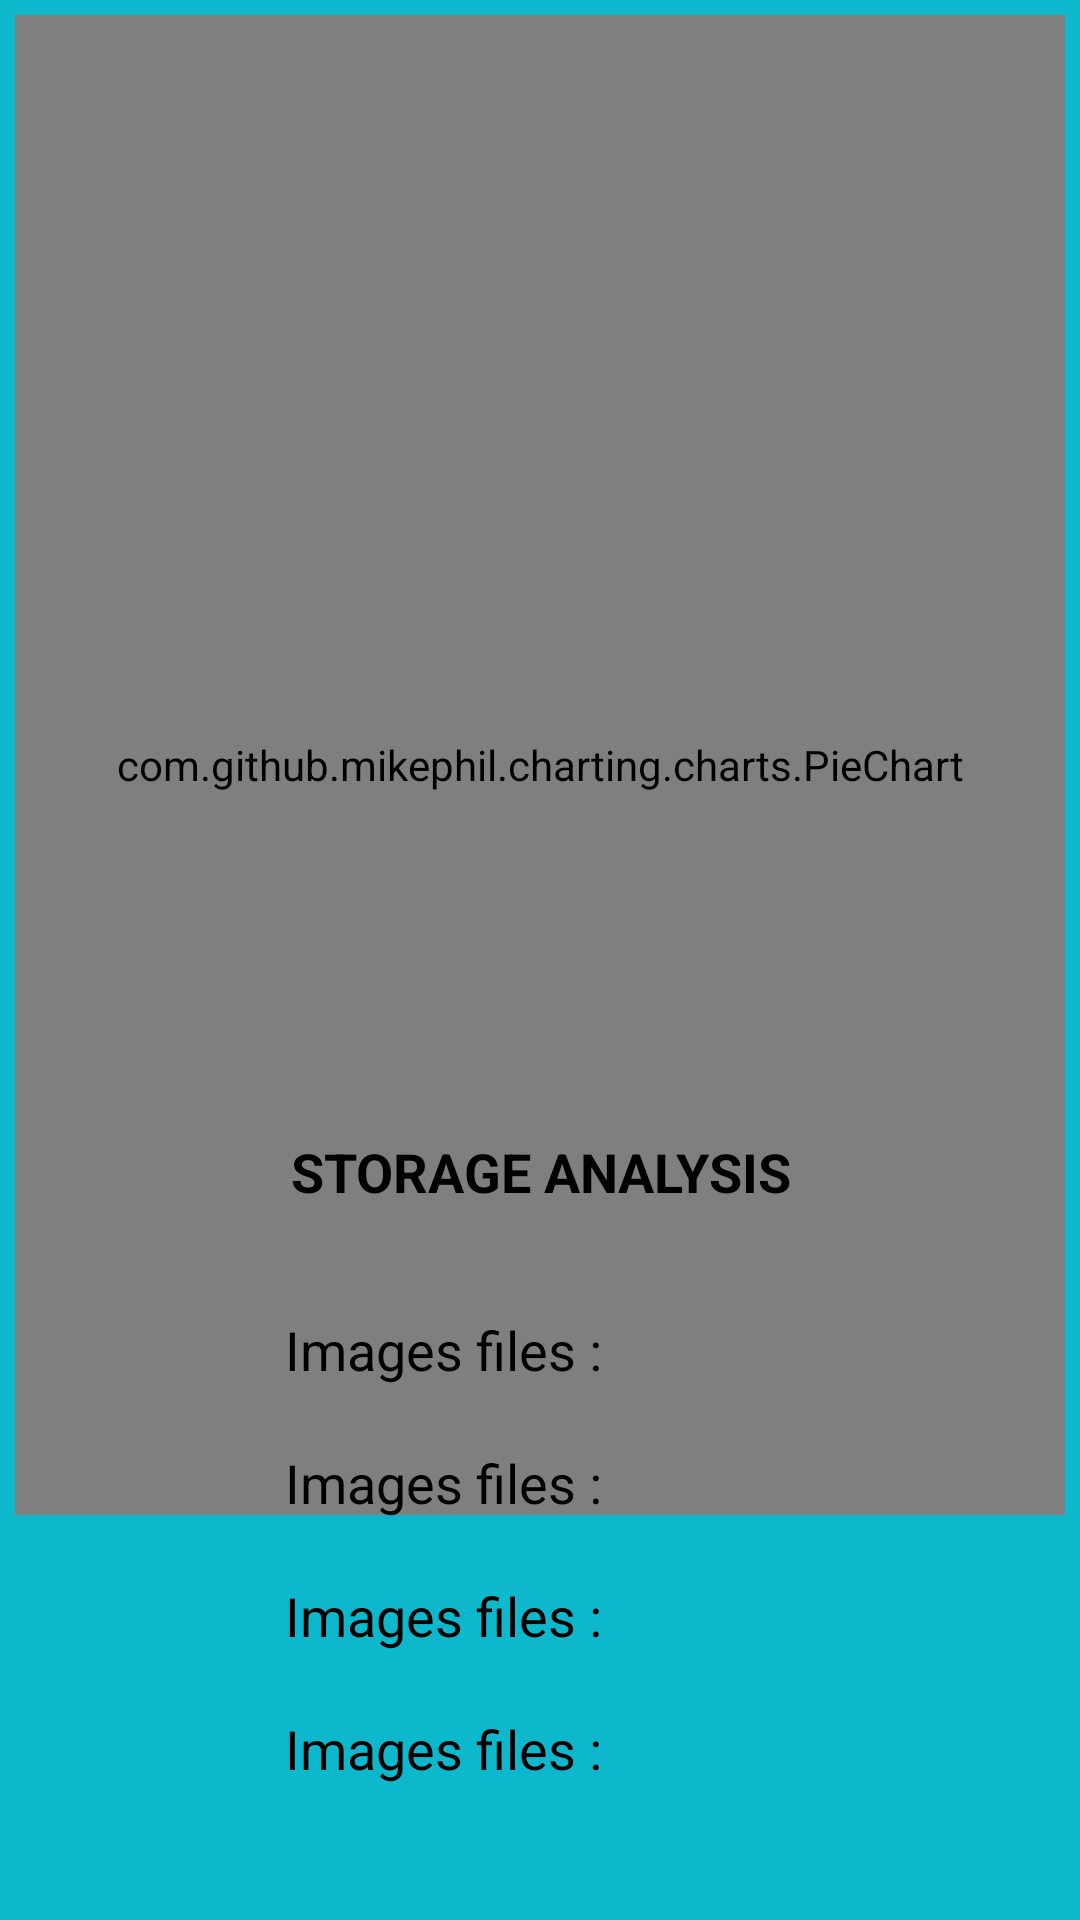

Here is an Android app screen rendered from its layout file. Give the layout XML and the strings, colors and styles it references.
<!-- AndroidManifest.xml: application theme Theme.WOC_MultimediaHub -->
<!-- res/layout/activity_chart.xml -->
<?xml version="1.0" encoding="utf-8"?>
<RelativeLayout xmlns:android="http://schemas.android.com/apk/res/android"
    xmlns:app="http://schemas.android.com/apk/res-auto"
    xmlns:tools="http://schemas.android.com/tools"
    android:layout_width="match_parent"
    android:layout_height="match_parent"
    tools:context=".ChartActivity"
    android:background="@color/bluee"
   >

    <com.github.mikephil.charting.charts.PieChart
        android:id="@+id/pieChart"
        android:layout_width="match_parent"
        android:layout_height="500dp"
        android:layout_marginStart="5dp"
        android:layout_marginTop="5dp"
        android:layout_marginEnd="5dp"
        />

    <RelativeLayout
        android:layout_width="match_parent"
        android:layout_height="wrap_content"
        android:layout_alignParentBottom="true"
        android:layout_marginStart="5dp"
        android:layout_marginTop="5dp"
        android:layout_marginEnd="5dp"
        android:layout_marginBottom="25dp">

        <TextView
            android:id="@+id/text"
            android:layout_width="match_parent"
            android:layout_height="wrap_content"
            android:layout_marginBottom="15dp"
            android:gravity="center"
            android:padding="5dp"
            android:text="STORAGE ANALYSIS"
            android:textColor="@color/black"
            android:textSize="18sp"
            android:textStyle="bold" />

        <TextView
            android:id="@+id/imageNo"
            android:layout_width="match_parent"
            android:layout_height="wrap_content"
            android:layout_below="@id/text"
            android:layout_marginStart="85dp"
            android:layout_marginTop="10dp"
            android:layout_marginBottom="10dp"
            android:padding="5dp"
            android:text="Images files :  "
            android:textColor="@color/black"
            android:textSize="18sp" />

        <TextView
            android:id="@+id/videoNo"
            android:layout_width="match_parent"
            android:layout_height="wrap_content"
            android:layout_below="@id/imageNo"
            android:layout_marginStart="85dp"
            android:layout_marginBottom="10dp"
            android:padding="5dp"
            android:text="Images files :  "
            android:textColor="@color/black"
            android:textSize="18sp" />

        <TextView
            android:id="@+id/musicNo"
            android:layout_width="match_parent"
            android:layout_height="wrap_content"
            android:layout_below="@id/videoNo"
            android:layout_marginStart="85dp"
            android:layout_marginBottom="10dp"
            android:padding="5dp"
            android:text="Images files :  "
            android:textColor="@color/black"
            android:textSize="18sp" />

        <TextView
            android:id="@+id/pdfNo"
            android:layout_width="match_parent"
            android:layout_height="wrap_content"
            android:layout_below="@id/musicNo"
            android:layout_marginStart="85dp"
            android:layout_marginBottom="15dp"
            android:padding="5dp"
            android:text="Images files :  "
            android:textColor="@color/black"
            android:textSize="18sp" />

    </RelativeLayout>


</RelativeLayout>
<!-- resources referenced by this layout -->
<resources>
  <color name="black">#FF000000</color>
  <color name="bluee">#0DB8CD</color>
  <style name="Theme.WOC_MultimediaHub" parent="Base.Theme.WOC_MultimediaHub" />
  <style name="Base.Theme.WOC_MultimediaHub" parent="Theme.MaterialComponents.DayNight.NoActionBar">
          
          
      </style>
</resources>
